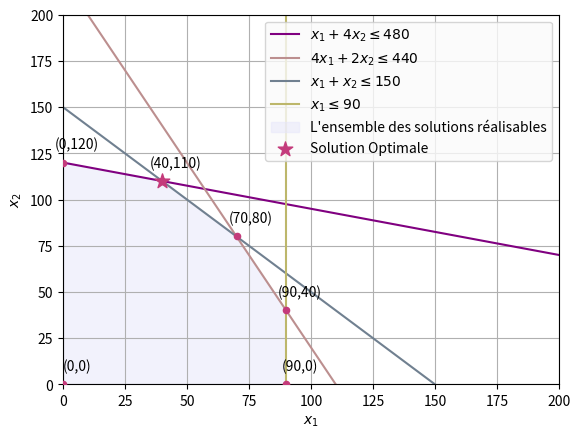

Source code (Python):
import numpy as np
import matplotlib.pyplot as plt

x_1 = np.linspace(0, 200, 400)
c_1 = (480 - x_1)/4
c_2 = (440 - 4*x_1)/2
c_3 = 150 - x_1

x1_points = [0, 90, 90, 70, 40, 0]
x2_points = [0, 0, 40, 80, 110, 120]
x_1_x_2_labels = ['(0,0)', '(90,0)', '(90,40)', '(70,80)', '(40,110)', '(0,120)']

plt.plot(x_1, c_1, label=r'$x_1 + 4x_2 \leq 480$', color='purple')
plt.plot(x_1, c_2, label=r'$4x_1 + 2x_2 \leq 440$', color='#BC8F8F')
plt.plot(x_1, c_3, label=r'$x_1 + x_2 \leq 150$', color='#708090')
plt.axvline(90, color='#BDB76B', label=r'$x_1 \leq 90$')

c_feasible = np.minimum.reduce([c_1, c_2, c_3])
plt.fill_between(x_1, 0, c_feasible, where=(x_1 <= 90), color='lavender', alpha=0.5, label='L\'ensemble des solutions réalisables')
plt.scatter(x1_points, x2_points, color='#C43B7B', s=20, zorder=3)
plt.scatter(40, 110, color='#C43B7B', s=120, marker='*', label='Solution Optimale', zorder=3)

for i, txt in enumerate(x_1_x_2_labels):
    plt.annotate(txt,
                 (x1_points[i], x2_points[i]), 
                 textcoords="offset points",
                 xytext=(10, 10), 
                 ha='center', zorder=4) 

plt.xlim(0, 200)
plt.ylim(0, 200)
plt.xlabel('$x_1$')
plt.ylabel('$x_2$')
plt.legend(loc='upper right', facecolor='#FAFAFA')
plt.grid(True)
plt.show()
